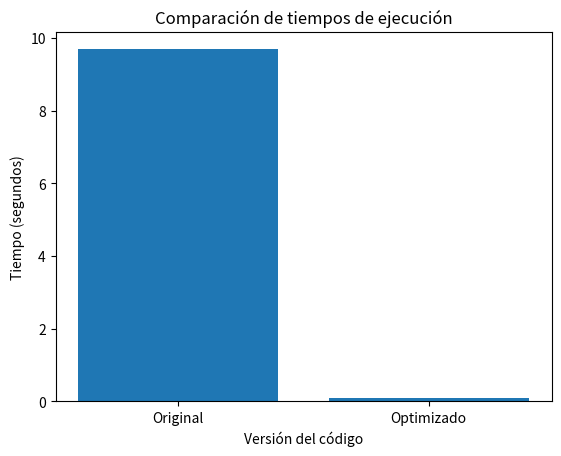
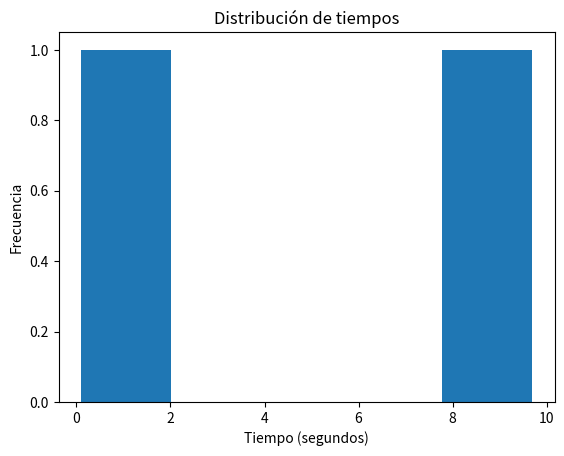

Recreate these plots in Python, in order.
import matplotlib.pyplot as plt


tiempo_original = 9.690     
tiempo_optimizado = 0.101    

# Gráfico 1: Comparación de Tiempos
plt.figure()
plt.bar(["Original", "Optimizado"], [tiempo_original, tiempo_optimizado])
plt.title("Comparación de tiempos de ejecución")
plt.ylabel("Tiempo (segundos)")
plt.xlabel("Versión del código")
plt.savefig("comparacion_tiempos.png")
plt.show()


# Gráfico 2: Distribución simple de tiempos 
plt.figure()
plt.hist([tiempo_original, tiempo_optimizado], bins=5)
plt.title("Distribución de tiempos")
plt.xlabel("Tiempo (segundos)")
plt.ylabel("Frecuencia")
plt.savefig("distribucion_tiempos.png")
plt.show()
